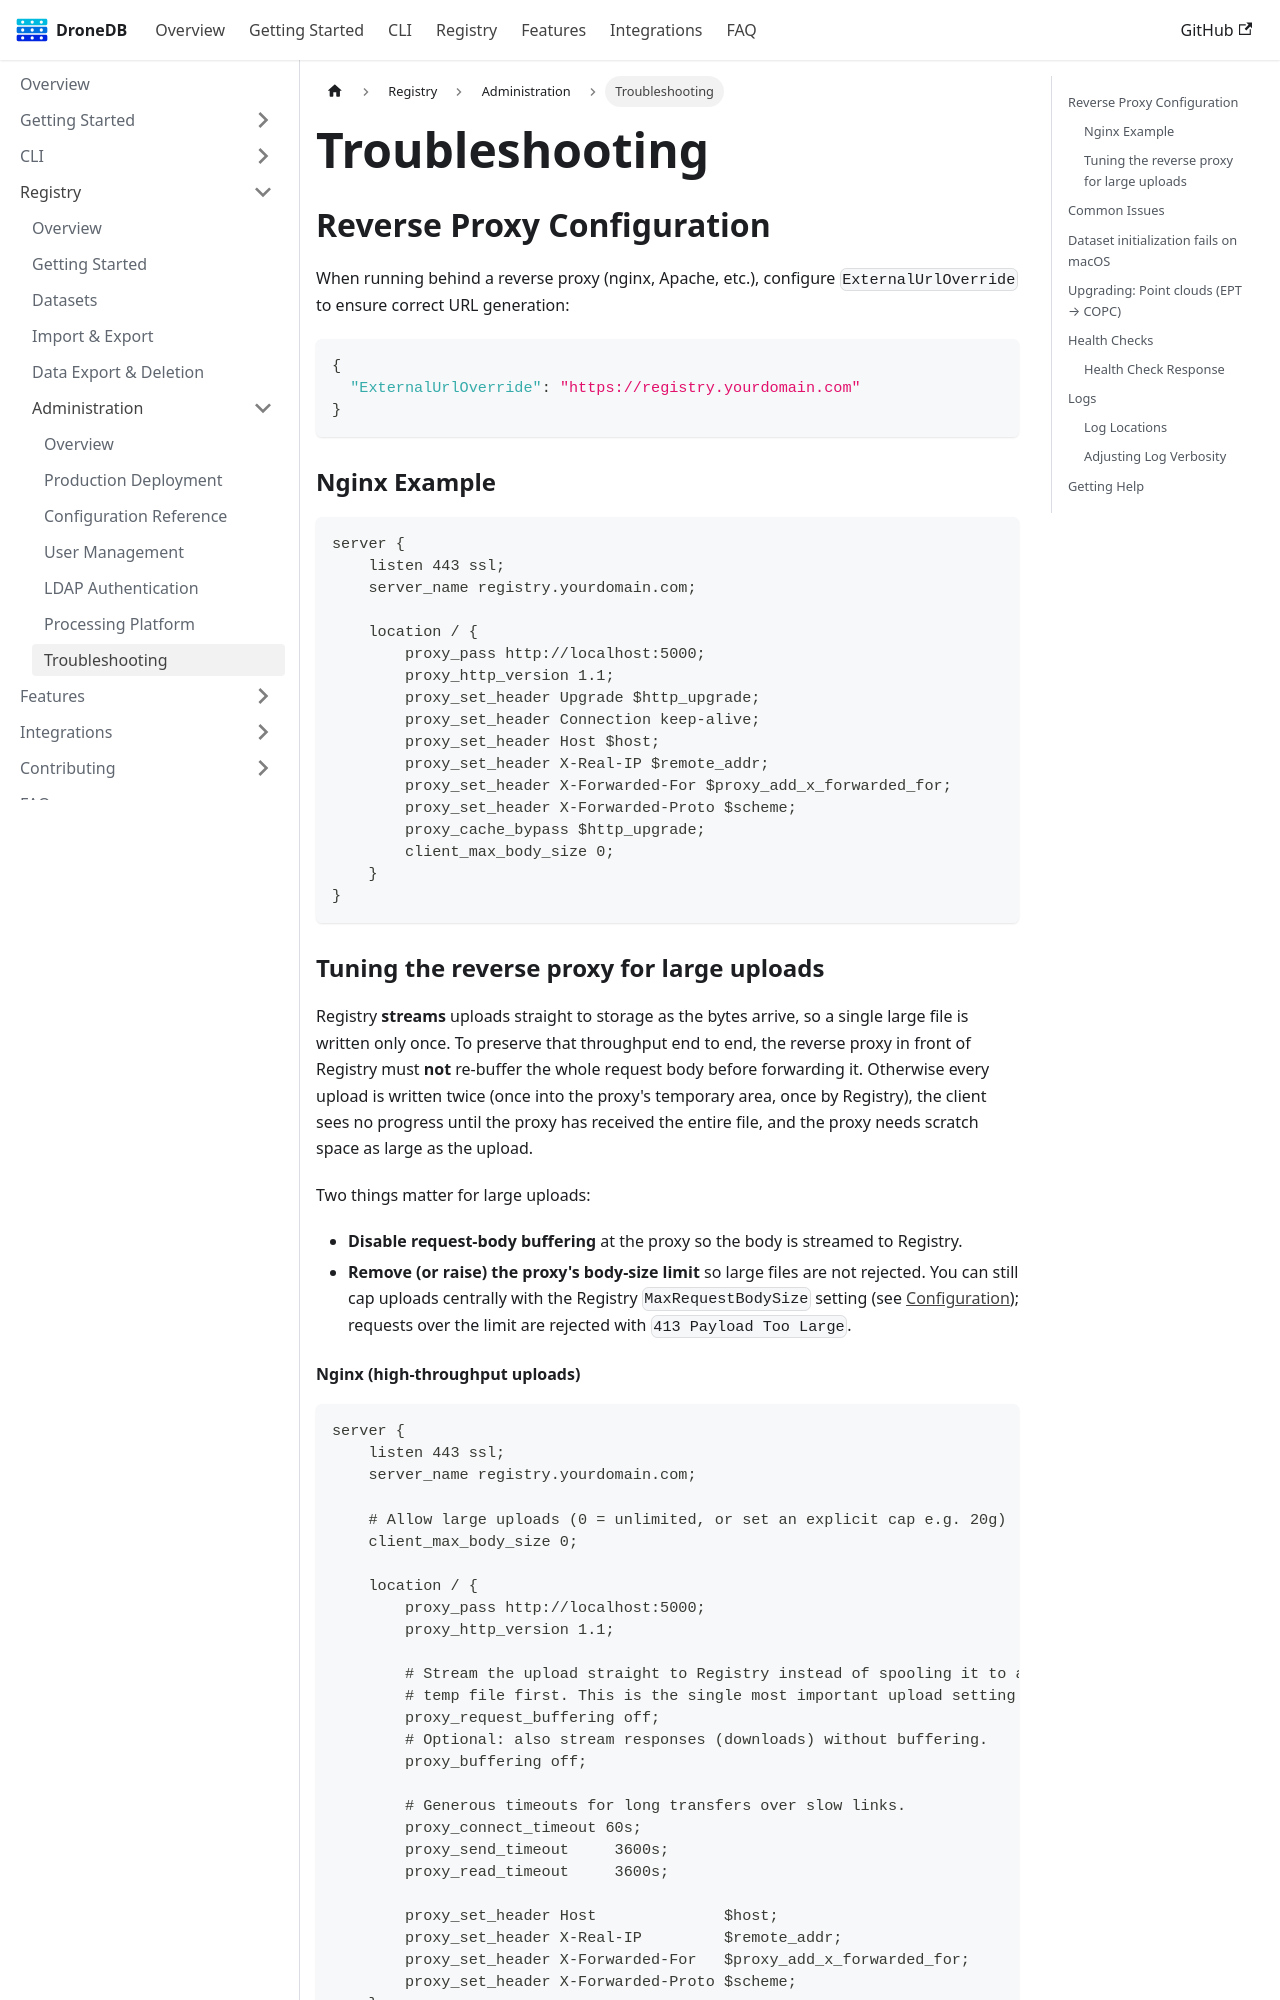

repository: DroneDB/docs · page: docs/registry/admin/troubleshooting.html · generator: docusaurus

---
sidebar_position: 7
sidebar_label: Troubleshooting
---

# Troubleshooting

## Reverse Proxy Configuration

When running behind a reverse proxy (nginx, Apache, etc.), configure `ExternalUrlOverride` to ensure correct URL generation:

```json
{
  "ExternalUrlOverride": "https://registry.yourdomain.com"
}
```

### Nginx Example

```nginx
server {
    listen 443 ssl;
    server_name registry.yourdomain.com;

    location / {
        proxy_pass http://localhost:5000;
        proxy_http_version 1.1;
        proxy_set_header Upgrade $http_upgrade;
        proxy_set_header Connection keep-alive;
        proxy_set_header Host $host;
        proxy_set_header X-Real-IP $remote_addr;
        proxy_set_header X-Forwarded-For $proxy_add_x_forwarded_for;
        proxy_set_header X-Forwarded-Proto $scheme;
        proxy_cache_bypass $http_upgrade;
        client_max_body_size 0;
    }
}
```

### Tuning the reverse proxy for large uploads

Registry **streams** uploads straight to storage as the bytes arrive, so a single
large file is written only once. To preserve that throughput end to end, the
reverse proxy in front of Registry must **not** re-buffer the whole request body
before forwarding it. Otherwise every upload is written twice (once into the
proxy's temporary area, once by Registry), the client sees no progress until the
proxy has received the entire file, and the proxy needs scratch space as large as
the upload.

Two things matter for large uploads:

- **Disable request-body buffering** at the proxy so the body is streamed to Registry.
- **Remove (or raise) the proxy's body-size limit** so large files are not rejected.
  You can still cap uploads centrally with the Registry `MaxRequestBodySize`
  setting (see [Configuration](./configuration.md#maxrequestbodysize)); requests
  over the limit are rejected with `413 Payload Too Large`.
